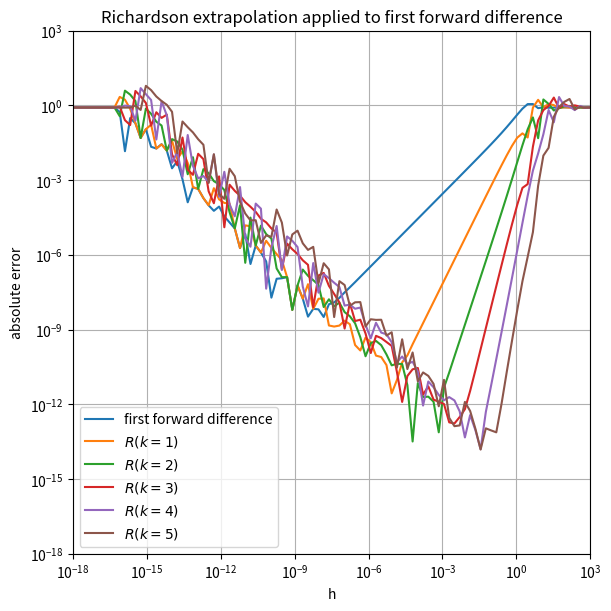

Recreate this plot in Python.
from typing import Callable
from functools import partial

import numpy as np
import matplotlib.pyplot as plt

def richardson_extrapolation(f: Callable[[float], float], k: int) -> Callable[[float], float]:
    """
    Apply Richardson extrapolation the function f(h) to remove the error term in order h**k.
    """
    def extrapolated_function(h: float) -> float:
        return (np.power(2,k)*f(h/2)-f(h))/(np.power(2,k)-1)

    return extrapolated_function

def first_forward_difference(f: Callable[[float], float], x: float, h: float) -> float:
    """
    first forward differences of f at point x with step size h
    """
    return (f(x + h) - f(x)) / h

f = np.sin
df = np.cos
x0 = 0.6
h = np.logspace(-18,3,100)

difference_function = first_forward_difference
difference_function_name = difference_function.__name__.replace("_", " ")
##change first_forward_difference to first forward difference
applied_difference_function = partial(difference_function,f, x0)



fig, ax = plt.subplots(1, 1, constrained_layout=True, figsize=(6, 6))
# make the plot presentable
ax.set_xscale("log")
ax.set_yscale("log")
ax.set_xlim(h.min(), h.max())
ax.set_ylim(h.min(), h.max())
ax.set_xlabel("h")
ax.set_ylabel("absolute error")
ax.grid()
ax.set_title(f"Richardson extrapolation applied to {difference_function_name}")

# plot the error in the original approximation
error = abs(applied_difference_function(h) - df(x0))
ax.plot(h, error, label=difference_function_name)

# apply the extrapolation to remove error terms up to h**5,
# and plot the error in the new approximations
for k in range(1, 6, 1):
    applied_difference_function = richardson_extrapolation(applied_difference_function, k)
    error = abs(applied_difference_function(h) - df(x0))
    ax.plot(h, error, label=f"$R{{(k={k})}}$")

ax.legend()
plt.show()